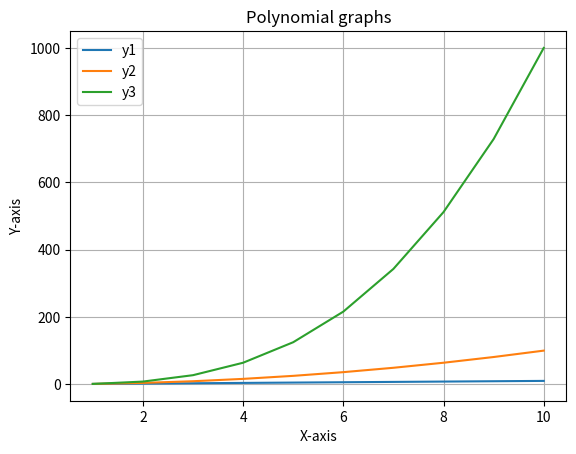

This chart was generated by the following Python code:
import matplotlib.pyplot as plt
#data = [0, 1, 2, 3, 4, 5]
#plt.plot(data)
#plt.show()

X = list(range(1, 11))
y1 = [n for n in X]
y2 = [n*n for n in X]
y3 =[n*n*n for n in X]

plt.plot(X, y1, label = "y1")
plt.plot(X, y2, label = "y2")
plt.plot(X, y3, label = "y3")
plt.legend()
plt.grid(True)
plt.xlabel("X-axis")
plt.ylabel("Y-axis")
plt.title("Polynomial graphs")
plt.savefig("Polynomial graphs")

plt.show()